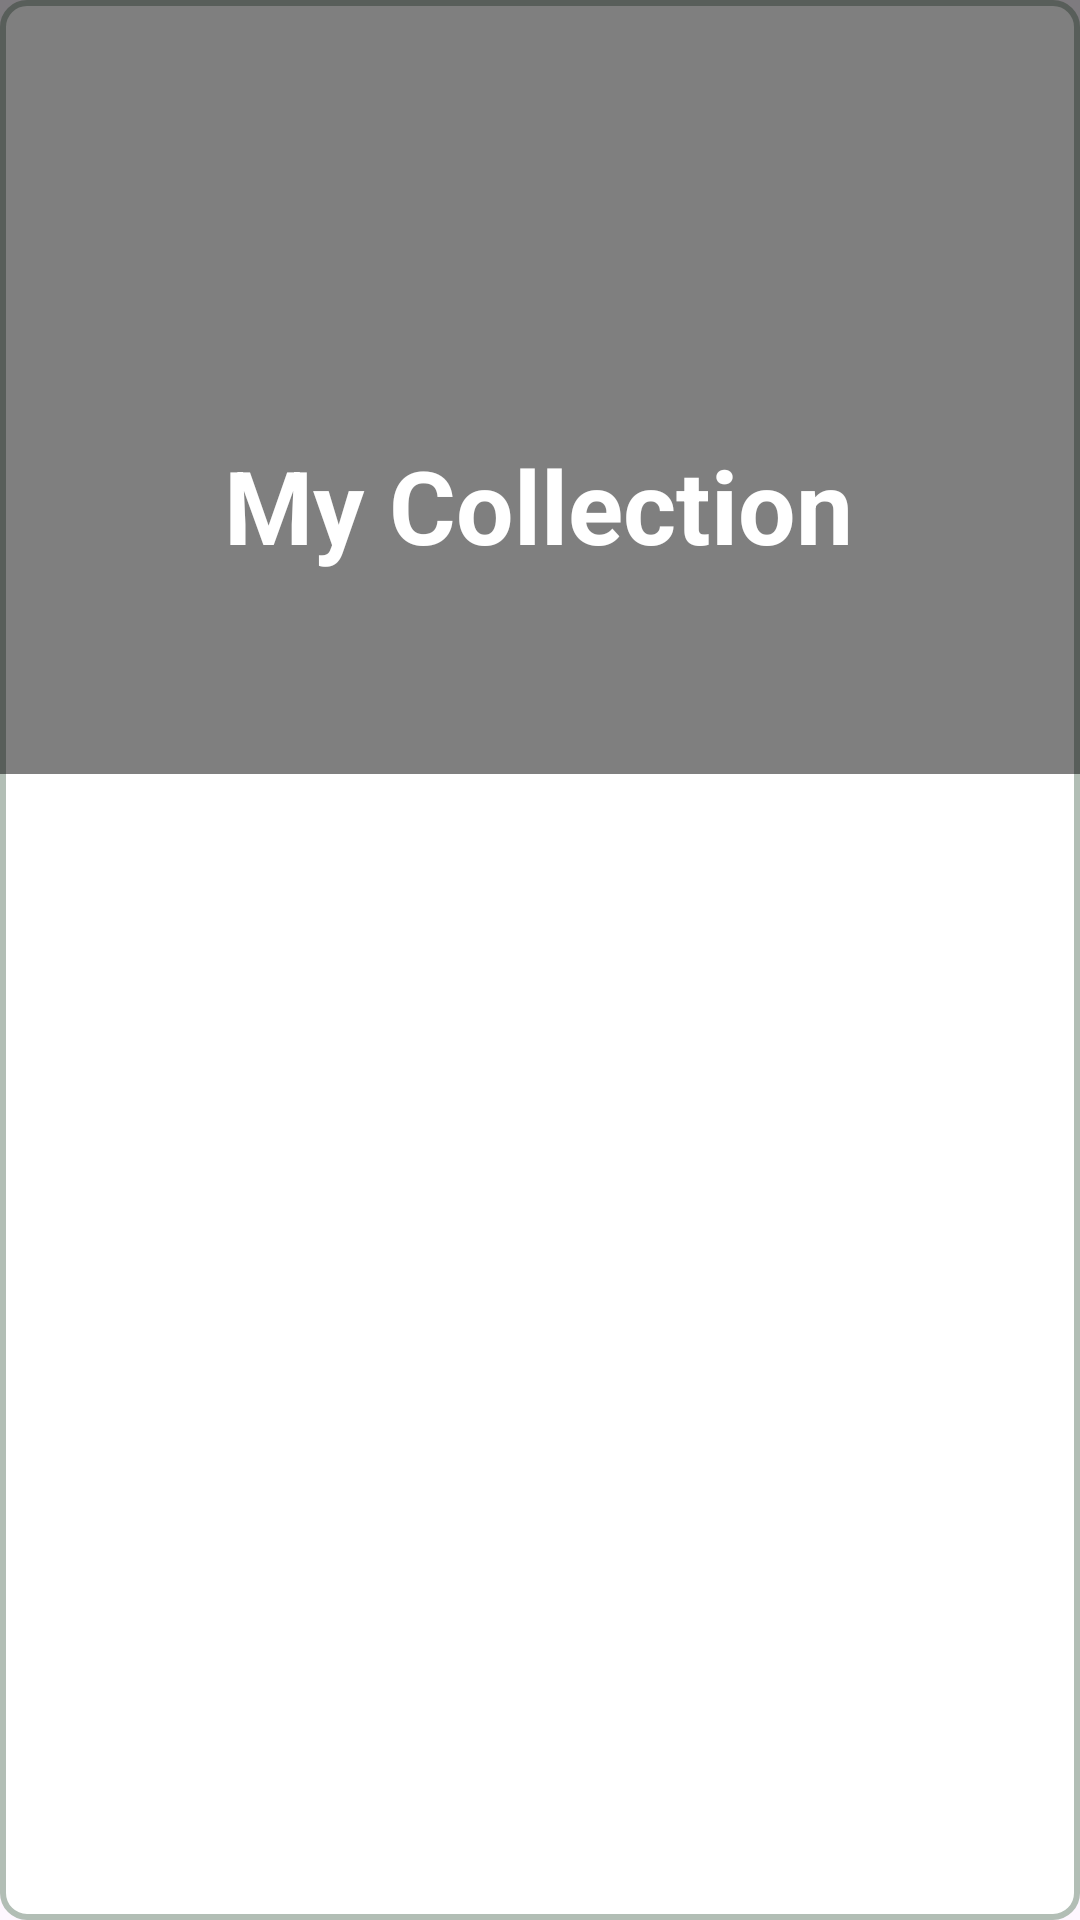

Produce the Android XML layout that renders to this screen, including the resource entries it uses.
<!-- AndroidManifest.xml: application theme Theme.THECHEF -->
<!-- res/layout/activity_my_recipes.xml -->
<?xml version="1.0" encoding="utf-8"?>
<androidx.constraintlayout.widget.ConstraintLayout xmlns:android="http://schemas.android.com/apk/res/android"
    xmlns:app="http://schemas.android.com/apk/res-auto"
    xmlns:tools="http://schemas.android.com/tools"
    android:id="@+id/main"
    android:layout_width="match_parent"
    android:layout_height="match_parent"
    android:background="@drawable/curve_rect"
    tools:context=".MyRecipes">

    <ImageView
        android:id="@+id/imageView7"
        android:layout_width="416dp"
        android:layout_height="258dp"
        android:scaleType="centerCrop"
        app:layout_constraintEnd_toEndOf="parent"
        app:layout_constraintStart_toStartOf="parent"
        app:layout_constraintTop_toTopOf="parent"
        app:srcCompat="@drawable/myr" />

    
    <View
        android:id="@+id/dark_mask"
        android:layout_width="416dp"
        android:layout_height="258dp"
        android:layout_marginTop="0dp"
        android:layout_marginStart="0dp"
        android:background="#80000000"
        app:layout_constraintEnd_toEndOf="@+id/imageView7"
        app:layout_constraintStart_toStartOf="@+id/imageView7"
        app:layout_constraintTop_toTopOf="@+id/imageView7"
        app:layout_constraintBottom_toBottomOf="@+id/imageView7" />

    <TextView
        android:id="@+id/textView18"
        android:layout_width="wrap_content"
        android:layout_height="wrap_content"
        android:text="My Collection"
        android:textColor="@color/white"
        android:textSize="34sp"
        android:textStyle="bold"
        app:layout_constraintBottom_toBottomOf="@+id/imageView7"
        app:layout_constraintEnd_toEndOf="@+id/imageView7"
        app:layout_constraintHorizontal_bias="0.498"
        app:layout_constraintStart_toStartOf="@+id/imageView7"
        app:layout_constraintTop_toTopOf="parent"
        app:layout_constraintVertical_bias="0.685" />

    <androidx.recyclerview.widget.RecyclerView
        android:id="@+id/recycleMyCollection"
        android:layout_width="0dp"
        android:layout_height="0dp"
        android:layout_marginStart="10dp"
        android:layout_marginTop="8dp"
        android:layout_marginEnd="10dp"
        app:layout_constraintEnd_toEndOf="parent"
        app:layout_constraintStart_toStartOf="parent"
        app:layout_constraintTop_toBottomOf="@+id/imageView7"
        app:layout_constraintBottom_toBottomOf="parent" /> 

</androidx.constraintlayout.widget.ConstraintLayout>
<!-- resources referenced by this layout -->
<resources>
  <color name="white">#FFFFFFFF</color>
  <!-- drawable curve_rect (drawable) -->
  <?xml version="1.0" encoding="utf-8"?>
  <shape xmlns:android="http://schemas.android.com/apk/res/android">
      <solid android:color="@android:color/white"/> 
      <stroke android:width="2dp" android:color="@color/ash"/> 
      <corners android:radius="8dp"/> 
  </shape>
  <style name="Theme.THECHEF" parent="Base.Theme.THECHEF" />
  <color name="ash">#B2BEB5
      </color>
  <style name="Base.Theme.THECHEF" parent="Theme.Material3.DayNight.NoActionBar">
          
          <item name="colorPrimary">@color/uber_eats_green</item>
          <item name="colorPrimaryContainer">@color/uber_eats_green</item>
          <item name="colorOnPrimary">@android:color/white</item> 
      </style>
  <color name="uber_eats_green">#19B5E3</color>
</resources>
